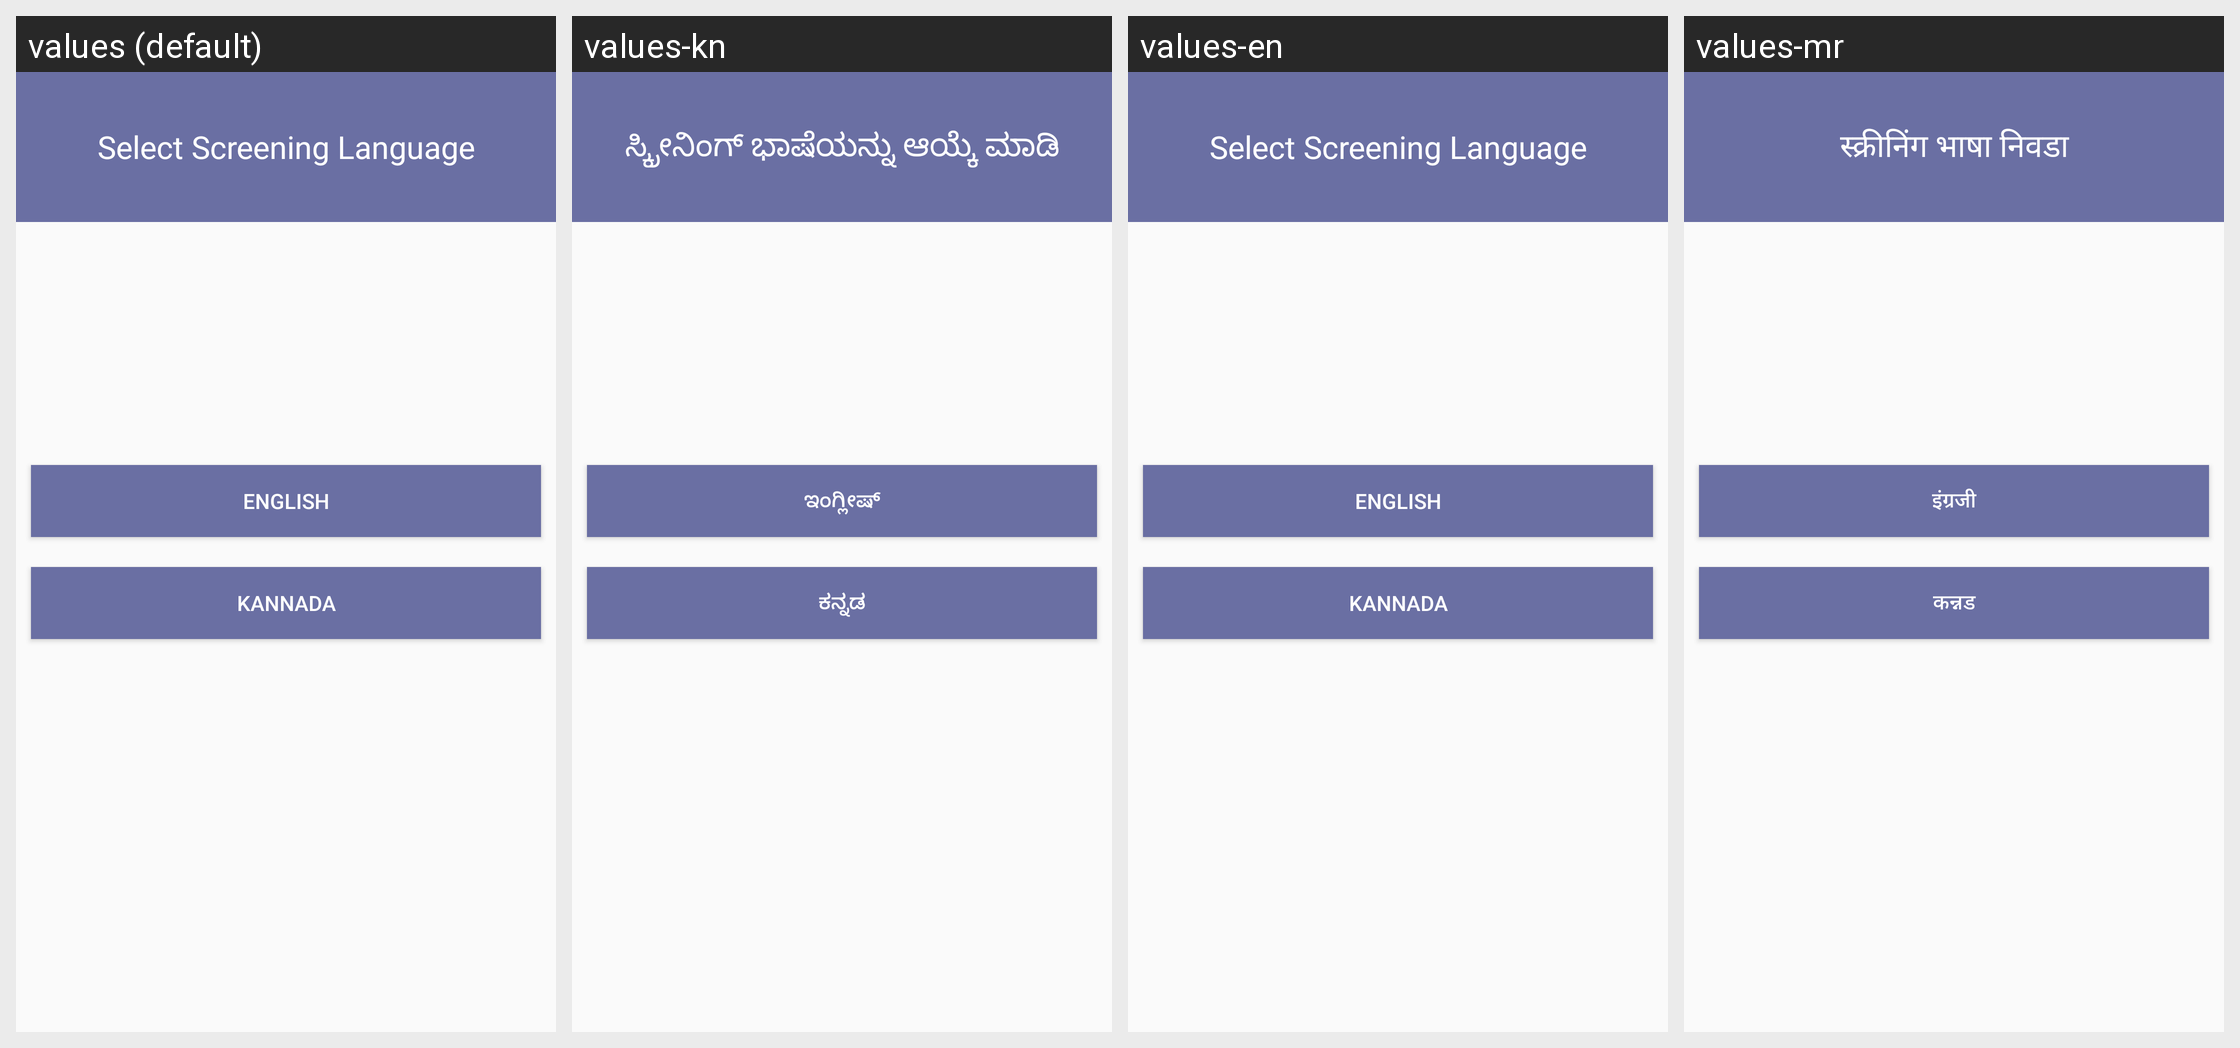

Here is an Android app screen in its default locale and in the app's own translations. Write out the translated-string differences for the strings that appear on this screen.
Android screen res/layout/select_language.xml rendered under 4 locales, left to right: values (default), values-kn, values-en, values-mr. Device: Nexus 5 (rendered at 1080×1920; each locale shown at half size, 540×960, under a caption strip naming it); theme AppTheme.
Other locales in the repository, not shown: values-hi, values-hi-rIN, values-te.
Strings drawn on this screen, with the default value and each locale's value (text and hints the layout hard-codes, and strings that could not be matched under every locale, appear in the picture but are not listed):

select_screening_language
  values: Select Screening Language
  values-kn: ಸ್ಕ್ರೀನಿಂಗ್ ಭಾಷೆಯನ್ನು ಆಯ್ಕೆ ಮಾಡಿ
  values-en: Select Screening Language
  values-mr: स्क्रीनिंग भाषा निवडा

english
  values: English
  values-kn: ಇಂಗ್ಲೀಷ್
  values-en: English
  values-mr: इंग्रजी

kannada
  values: Kannada
  values-kn: ಕನ್ನಡ
  values-en: Kannada
  values-mr: कन्नड
